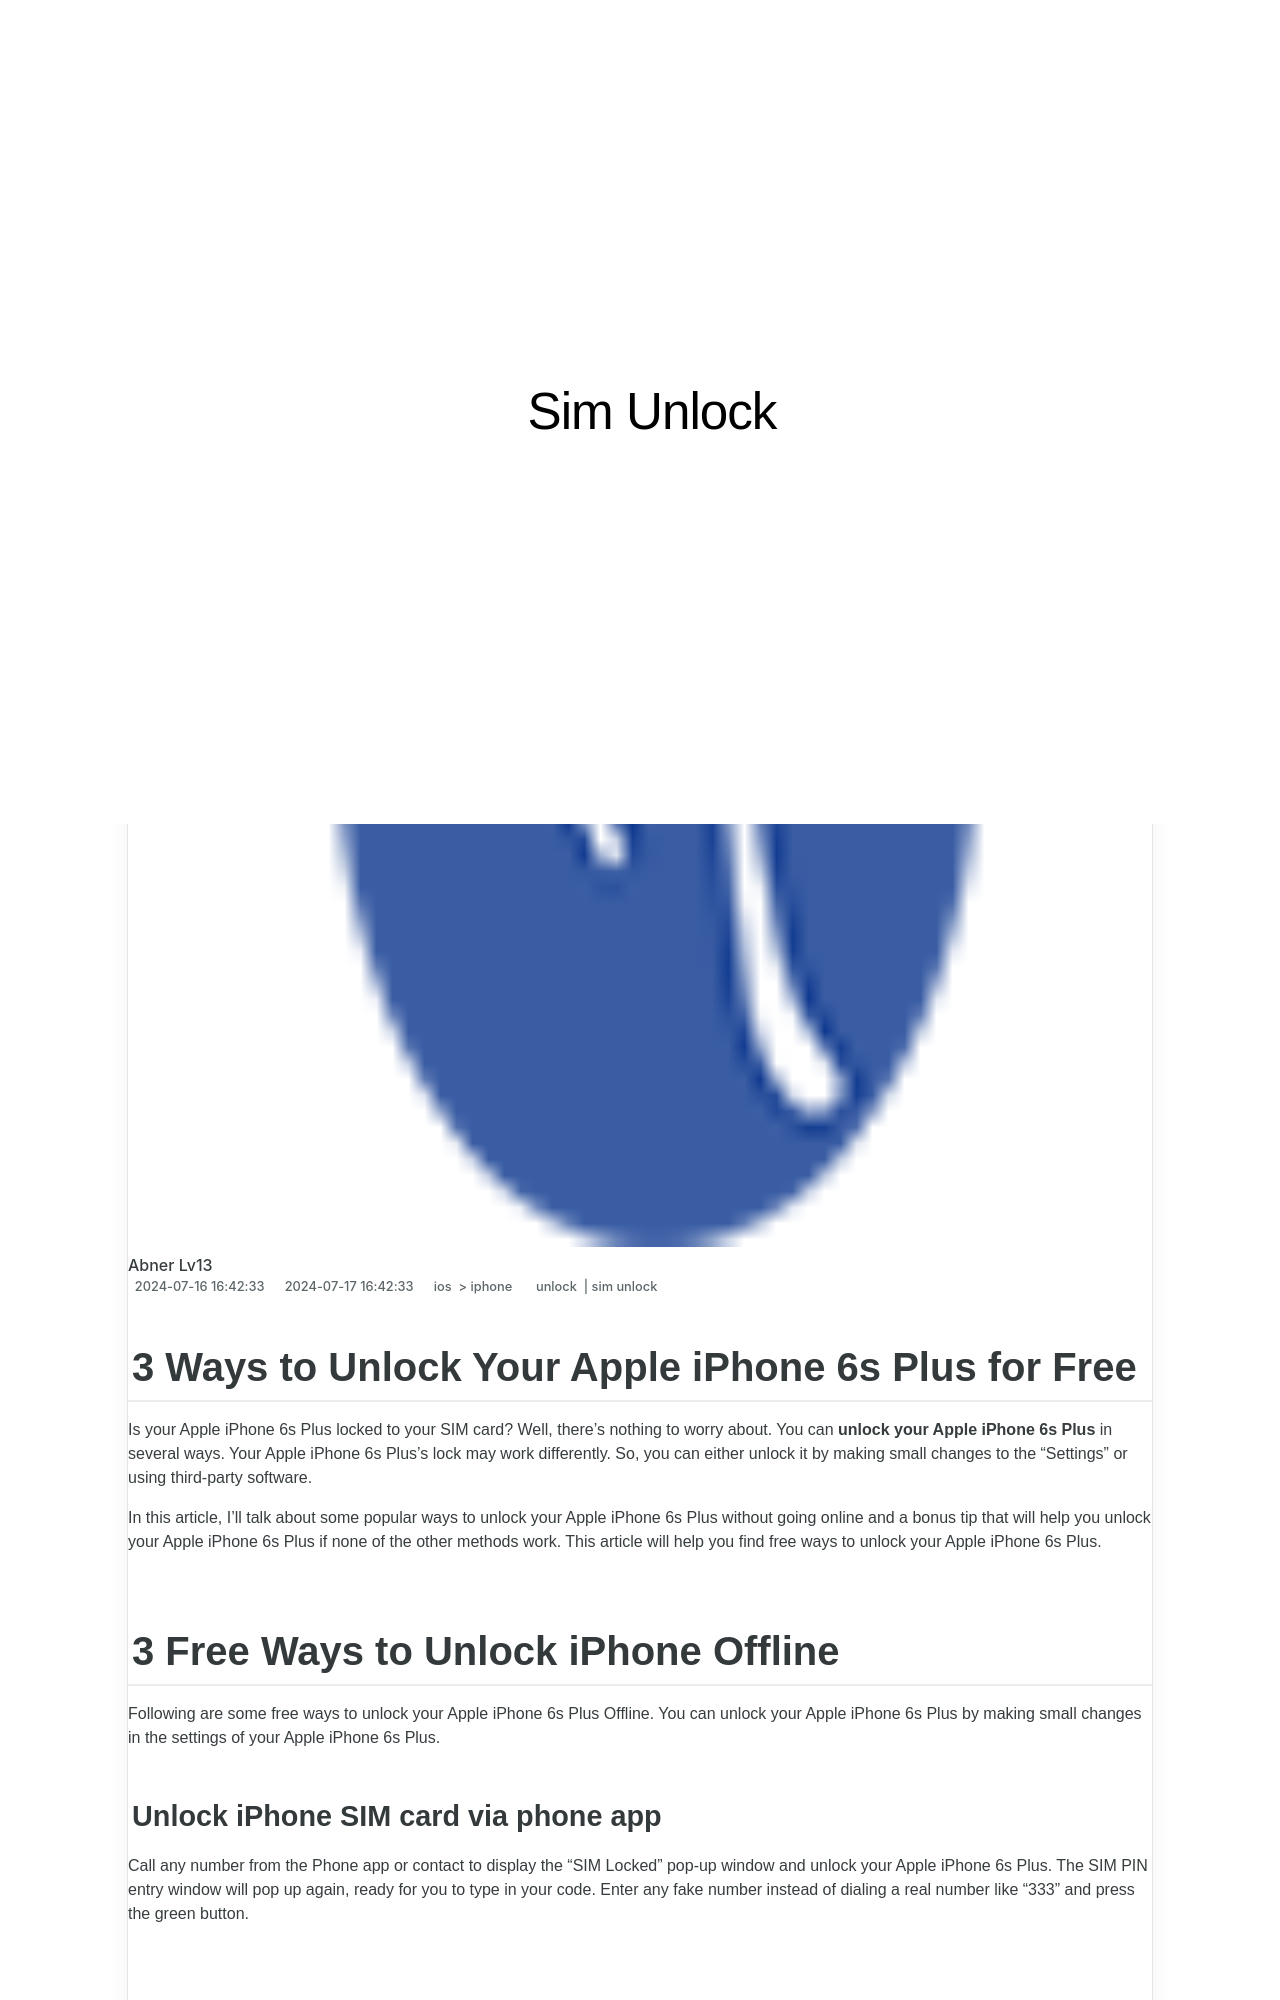

repository: techidaily/site-sim-unlock · page: 3-ways-to-unlock-your-iphone-6s-plus-for-free-by-drfone-ios/index.html · generator: jekyll

---
title: 3 Ways to Unlock Your iPhone 6s Plus for Free
date: 2024-07-16T16:42:33.343Z
updated: 2024-07-17T16:42:33.343Z
tags: 
  - unlock
  - sim unlock
categories:
  - ios
  - iphone
description: This article describes 3 Ways to Unlock Your iPhone 6s Plus for Free
excerpt: This article describes 3 Ways to Unlock Your iPhone 6s Plus for Free
keywords: unlock iphone tool,unlock iphone pro max,top free apps on imei check,unlock iphone free,unlock iphone with iccid code,how to unlock att iphone,unlock t mobile iphone,how do unlock sim iphone
thumbnail: https://thmb.techidaily.com/a68c5c5018f608284d7af133f2911830741f898253edd18111f294ce2b839027.jpg
---

## 3 Ways to Unlock Your Apple iPhone 6s Plus for Free

Is your Apple iPhone 6s Plus locked to your SIM card? Well, there's nothing to worry about. You can **unlock your Apple iPhone 6s Plus** in several ways. Your Apple iPhone 6s Plus's lock may work differently. So, you can either unlock it by making small changes to the “Settings” or using third-party software.

In this article, I'll talk about some popular ways to unlock your Apple iPhone 6s Plus without going online and a bonus tip that will help you unlock your Apple iPhone 6s Plus if none of the other methods work. This article will help you find free ways to unlock your Apple iPhone 6s Plus.

## 3 Free Ways to Unlock iPhone Offline

Following are some free ways to unlock your Apple iPhone 6s Plus Offline. You can unlock your Apple iPhone 6s Plus by making small changes in the settings of your Apple iPhone 6s Plus.
